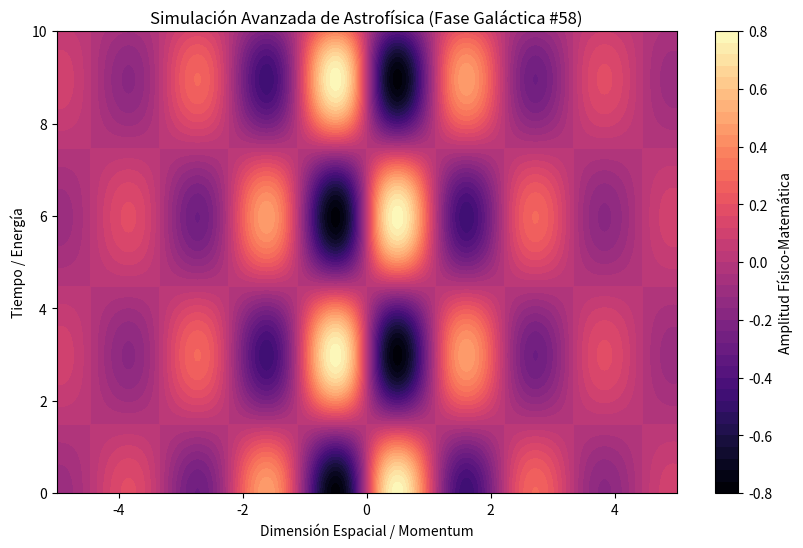

Here is the Python script that generated this plot:
%matplotlib inline
# Simulación Galáctica: Astrofísica - Variante 58
import numpy as np
import matplotlib.pyplot as plt

# Parámetros Físicos Aleatorios
param_1 = 2.823
param_2 = 1.052
param_3 = 0.459

t = np.linspace(0, 10, 500)
x = np.linspace(-5, 5, 500)
X, T = np.meshgrid(x, t)

# Ecuación Base (Avanzada)
Z = np.sin(X * param_1) * np.cos(T * param_2) * np.exp(-np.abs(X) * param_3)

plt.figure(figsize=(10, 6))
plt.contourf(X, T, Z, 50, cmap='magma')
plt.colorbar(label='Amplitud Físico-Matemática')
plt.title(r'Simulación Avanzada de Astrofísica (Fase Galáctica #58)')
plt.xlabel('Dimensión Espacial / Momentum')
plt.ylabel('Tiempo / Energía')
plt.show()
